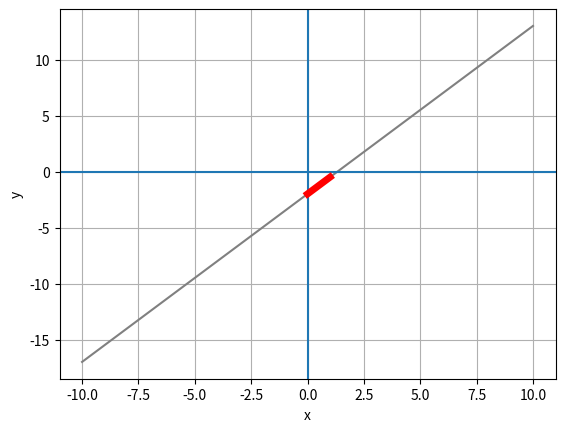

The script that saved this image:
import matplotlib.pyplot as plt
import pandas as pd

# Create a dataframe with an x column containing values from -10 to 10
df = pd.DataFrame ({'x': range(-10, 11)})

# Add a y column by applying the solved equation to x
df['y'] = (3*df['x'] - 4) / 2


plt.plot(df.x, df.y, color="grey")
plt.xlabel('x')
plt.ylabel('y')
plt.grid()
plt.axhline()
plt.axvline()

# set the slope
m = 1.5

# get the y-intercept
yInt = -2

# plot the slope from the y-intercept for 1x
mx = [0, 1]
my = [yInt, yInt + m]
plt.plot(mx,my, color='red', lw=5)

plt.show()